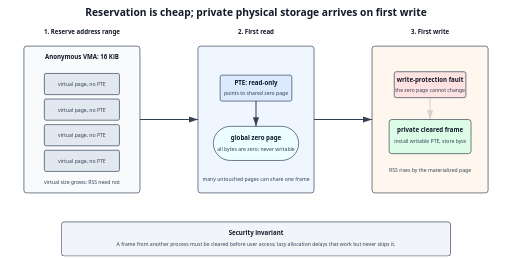
t = 0.00 s
t = 0.72 s: frame unchanged from t = 0.00 s, image omitted
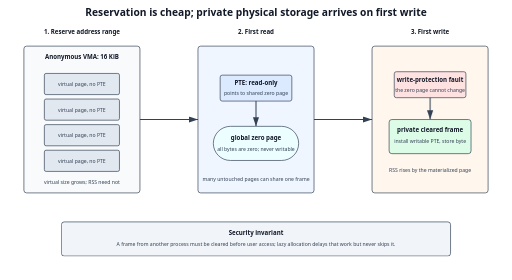
t = 1.68 s
t = 2.28 s: frame unchanged from t = 1.68 s, image omitted
t = 3.48 s: frame unchanged from t = 1.68 s, image omitted
t = 4.08 s: frame unchanged from t = 1.68 s, image omitted

The animated SVG that drew these frames (rendered in a browser with its animation timeline set to each time). Animation: 1 CSS @keyframes rule; one cycle of 4.80 s, repeats indefinitely.

<svg xmlns="http://www.w3.org/2000/svg" width="1500" height="820" viewBox="0 0 1500 820" role="img" aria-labelledby="title desc">
  <title id="title">Lazy allocation and zero-fill-on-demand</title>
  <desc id="desc">A reserved anonymous virtual range initially has no private frames. Reads can share a read-only zero page; the first write faults and receives a cleared private frame.</desc>
  <defs><marker id="a" markerWidth="10" markerHeight="10" refX="9" refY="3" orient="auto"><path d="M0,0 L0,6 L9,3z" fill="#334155"/></marker><style>.h{font:700 30px system-ui,sans-serif;fill:#111827}.t{font:700 18px system-ui,sans-serif;fill:#111827}.s{font:15px system-ui,sans-serif;fill:#334155}.box{stroke:#334155;stroke-width:2}.line{fill:none;stroke:#334155;stroke-width:3;marker-end:url(#a)}.pulse{animation:p 4.8s infinite}@keyframes p{0%,20%{opacity:.2}35%,85%{opacity:1}100%{opacity:.2}}</style></defs>
  <rect width="1500" height="820" fill="#fff"/>
  <text x="750" y="48" text-anchor="middle" class="h">Reservation is cheap; private physical storage arrives on first write</text>
  <text x="240" y="100" text-anchor="middle" class="t">1. Reserve address range</text><text x="750" y="100" text-anchor="middle" class="t">2. First read</text><text x="1260" y="100" text-anchor="middle" class="t">3. First write</text>

  <rect x="70" y="135" width="340" height="430" rx="8" fill="#f8fafc" class="box"/>
  <text x="240" y="174" text-anchor="middle" class="t">Anonymous VMA: 16 KiB</text>
  <g fill="#e2e8f0" class="box"><rect x="130" y="215" width="220" height="62" rx="5"/><rect x="130" y="290" width="220" height="62" rx="5"/><rect x="130" y="365" width="220" height="62" rx="5"/><rect x="130" y="440" width="220" height="62" rx="5"/></g>
  <g class="s" text-anchor="middle"><text x="240" y="252">virtual page, no PTE</text><text x="240" y="327">virtual page, no PTE</text><text x="240" y="402">virtual page, no PTE</text><text x="240" y="477">virtual page, no PTE</text></g>
  <text x="240" y="540" text-anchor="middle" class="s">virtual size grows; RSS need not</text>

  <rect x="580" y="135" width="340" height="430" rx="8" fill="#eff6ff" class="box"/>
  <rect x="645" y="220" width="210" height="76" rx="6" fill="#dbeafe" class="box"/><text x="750" y="250" text-anchor="middle" class="t">PTE: read-only</text><text x="750" y="278" text-anchor="middle" class="s">points to shared zero page</text>
  <path d="M750 296 V370" class="line"/>
  <rect x="625" y="370" width="250" height="100" rx="50" fill="#ecfeff" class="box"/><text x="750" y="410" text-anchor="middle" class="t">global zero page</text><text x="750" y="441" text-anchor="middle" class="s">all bytes are zero; never writable</text>
  <text x="750" y="530" text-anchor="middle" class="s">many untouched pages can share one frame</text>

  <rect x="1090" y="135" width="340" height="430" rx="8" fill="#fff7ed" class="box"/>
  <rect x="1155" y="210" width="210" height="76" rx="6" fill="#fee2e2" class="box"/><text x="1260" y="240" text-anchor="middle" class="t">write-protection fault</text><text x="1260" y="268" text-anchor="middle" class="s">the zero page cannot change</text>
  <path d="M1260 286 V350" class="line pulse"/>
  <rect x="1140" y="350" width="240" height="100" rx="8" fill="#dcfce7" class="box"/><text x="1260" y="388" text-anchor="middle" class="t">private cleared frame</text><text x="1260" y="418" text-anchor="middle" class="s">install writable PTE, store byte</text>
  <text x="1260" y="505" text-anchor="middle" class="s">RSS rises by the materialized page</text>

  <path d="M410 350 H580" class="line"/><path d="M920 350 H1090" class="line"/>
  <rect x="180" y="650" width="1140" height="100" rx="8" fill="#f1f5f9" class="box"/>
  <text x="750" y="688" text-anchor="middle" class="t">Security invariant</text>
  <text x="750" y="720" text-anchor="middle" class="s">A frame from another process must be cleared before user access; lazy allocation delays that work but never skips it.</text>
</svg>
